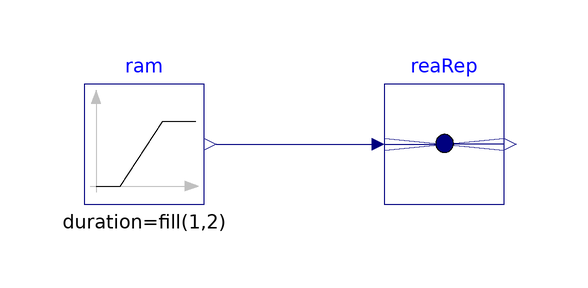

This picture is the connection diagram that the Modelica source below describes through its graphical annotations.

model RealVectorReplicator
  "Validation model for the RealVectorReplicator block"
  BuildingsLite.Controls.OBC.CDL.Routing.RealVectorReplicator
    reaRep(nin=2, nout=3)
    "Block that outputs the vector replicating input value"
    annotation (Placement(transformation(extent={{-10,-10},{10,10}})));
  BuildingsLite.Controls.OBC.CDL.Reals.Sources.Ramp ram[2](
    height=fill(5,2),
    duration=fill(1,2),
    offset=fill(-2,2)) "Block that outputs ramp signal"
    annotation (Placement(transformation(extent={{-60,-10},{-40,10}})));

equation
  connect(ram.y,reaRep.u)
    annotation (Line(points={{-38,0},{-12,0}},color={0,0,127}));
  annotation (
    experiment(
      StopTime=1.0,
      Tolerance=1e-06),
    __Dymola_Commands(
      file="modelica://Buildings/Resources/Scripts/Dymola/Controls/OBC/CDL/Routing/Validation/RealVectorReplicator.mos" "Simulate and plot"),
    Documentation(
      info="<html>
<p>
Validation test for the block
<a href=\"modelica://BuildingsLite.Controls.OBC.CDL.Routing.RealVectorReplicator\">
BuildingsLite.Controls.OBC.CDL.Routing.RealVectorReplicator</a>.
</p>
</html>",
      revisions="<html>
<ul>
<li>
June 25, 2021, by Baptiste Ravache:<br/>
First implementation.
</li>
</ul>
</html>"),
    Icon(
      graphics={
        Ellipse(
          lineColor={75,138,73},
          fillColor={255,255,255},
          fillPattern=FillPattern.Solid,
          extent={{-100,-100},{100,100}}),
        Polygon(
          lineColor={0,0,255},
          fillColor={75,138,73},
          pattern=LinePattern.None,
          fillPattern=FillPattern.Solid,
          points={{-36,60},{64,0},{-36,-60},{-36,60}})}));
end RealVectorReplicator;